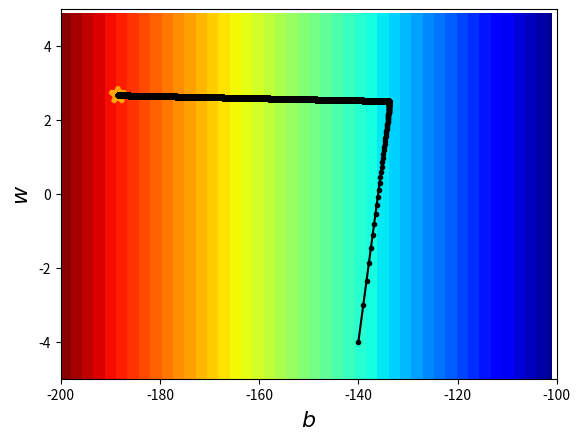

This figure's Python source:
import matplotlib.pyplot as plt
import numpy as np
x_data=[338.,333.,328.,207.,226.,25.,179.,60.,208.,606.]
y_data=[640.,633.,619.,393.,428.,27.,193.,66.,226,1591]
#y_data=b+w*x_data
plt.scatter(x_data,y_data)

#损失函数的计算
x=np.arange(-200,-100,1) #截距b
y=np.arange(-5,5,0.1)#权重w
z=np.zeros((len(x),len(y)))
X,Y=np.meshgrid(x,y)
for i in range(len(x)):
    for j in range(len(y)):
        b=x[i]
        w=y[i]
        z[j][i]=0
        for n in range(len(x_data)):
            z[j][i]=z[j][i]+y_data[n]-b-w*x_data[n]**2
        z[j][i]=z[j][i]/len(x_data)
print(z)

#y_data=b+w*x_data
b=-140#初始点
w=-4 #初始点
#lr=0.0000001 #学习率
# lr=0.000001 #学习率
lr=1
iteration=100000#跌代的次数
#将迭代过程中的b，w进行保存，以便后面画图
w_history=[w]
b_history=[b]
lr_b=0
lr_w=0
#迭代
for i in range(iteration):
    b_grad=0.0
    w_grad=0.0
    for n in range(len(x_data)):
        b_grad=b_grad-2.0*(y_data[n]-b-w*x_data[n]*1.0)   #∑(yi-f(xi))*xi      损失函数对b的求导
        w_grad=w_grad-2.0*(y_data[n]-b-w*x_data[n])*x_data[n] #损失函数对w的求导

    # 更新参数  adagradient 学习率自适应调整
    lr_b=lr_b+b_grad**2
    lr_w=lr_w+w_grad**2
    b = b - lr/np.sqrt(lr_b) * b_grad
    w = w - lr/np.sqrt(lr_w)* w_grad

    # 更新参数  学习率为lr
    # b=b-lr*b_grad
    # w=w-lr*w_grad

    # 保存b和w的历史数据
    b_history.append(b)
    w_history.append(w)
#可视化
plt.contourf(x,y,z,50,cmap=plt.get_cmap('jet'))
plt.plot([-188.4],[2.67],'*',ms=12,markeredgewidth=3,color='orange')
plt.plot(b_history,w_history,'o-',ms=3,lw=1.5,color='black')
plt.xlim(-200,-100)
plt.ylim(-5,5)
plt.xlabel(r'$b$',fontsize=16)
plt.ylabel(r'$w$',fontsize=16)


